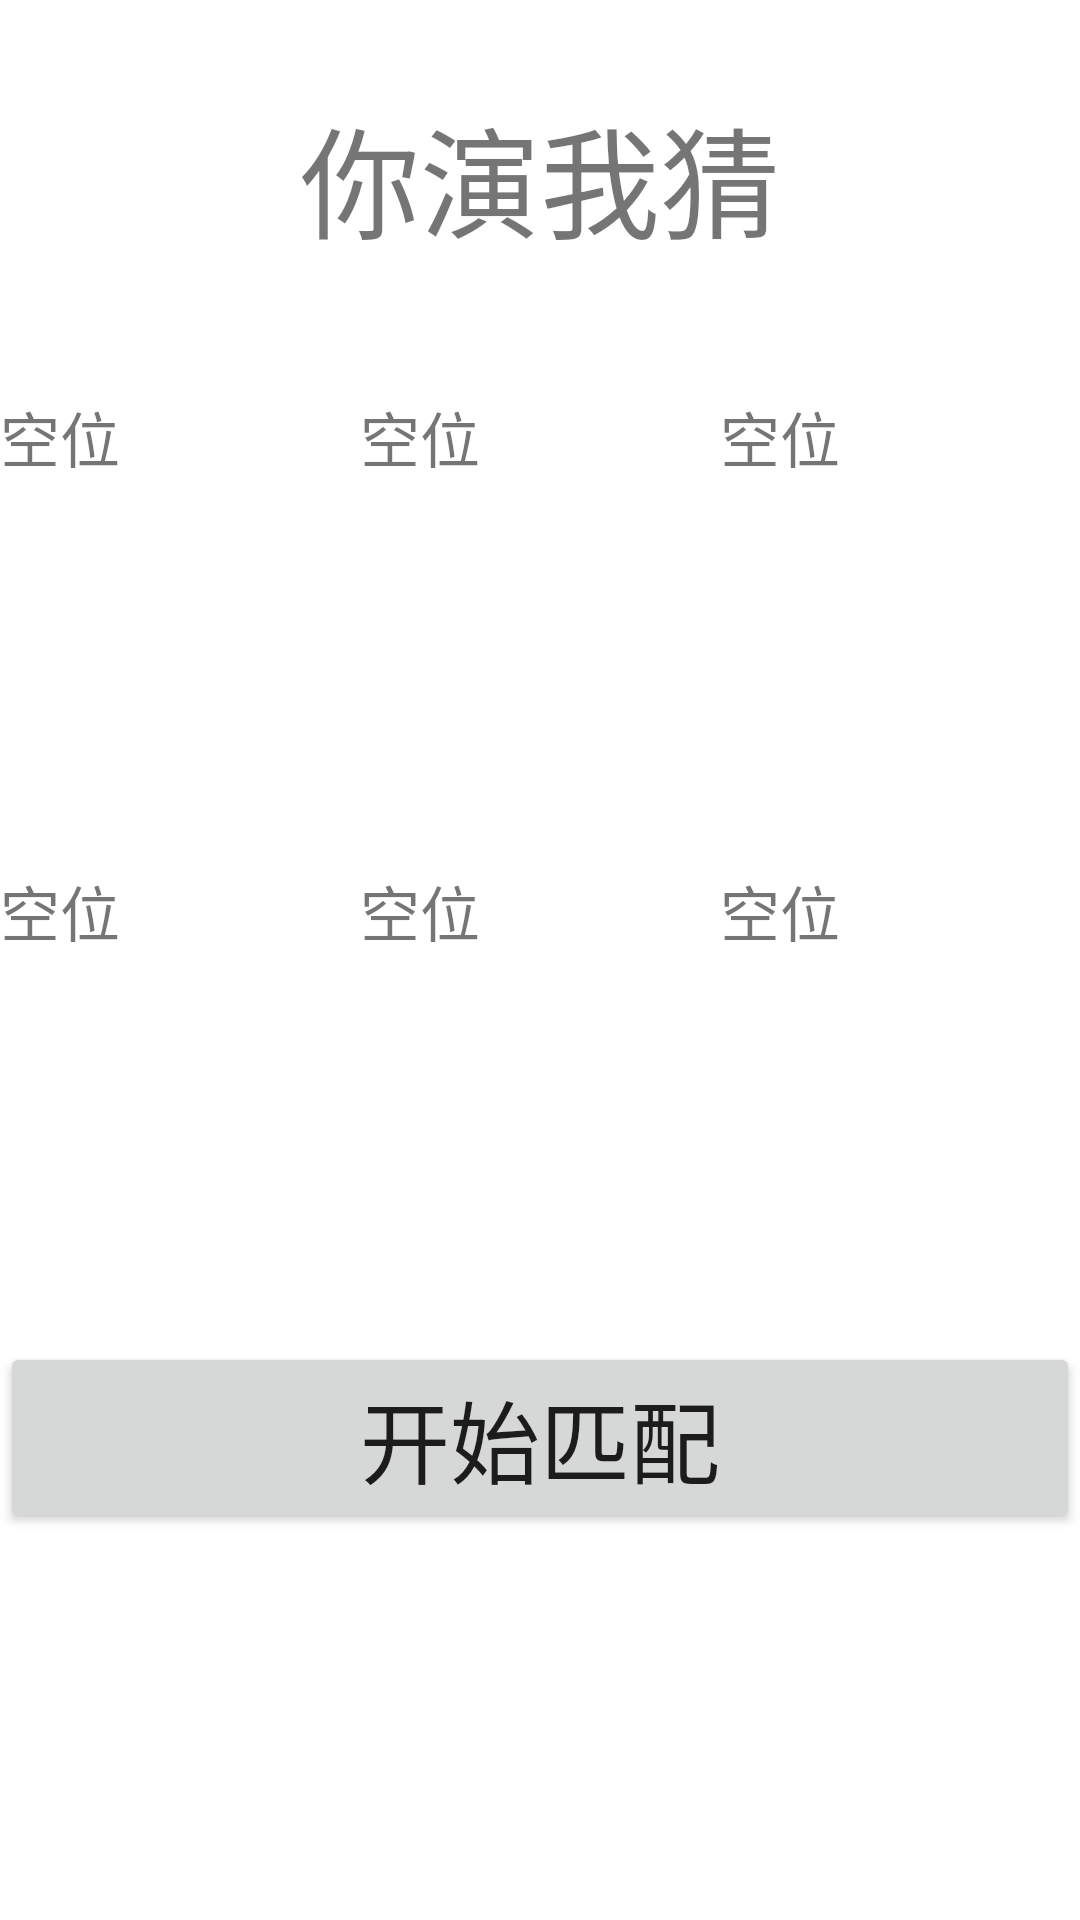

Reconstruct the res/layout file that produces this screen, plus the resources it refers to.
<!-- AndroidManifest.xml: application theme Theme.YouPlayIGuess -->
<!-- res/layout/activity_room.xml -->
<?xml version="1.0" encoding="utf-8"?>
<LinearLayout xmlns:android="http://schemas.android.com/apk/res/android"
    xmlns:app="http://schemas.android.com/apk/res-auto"
    xmlns:tools="http://schemas.android.com/tools"
    android:layout_width="match_parent"
    android:layout_height="match_parent"
    android:orientation="vertical"
    tools:context=".RoomActivity">

   <LinearLayout
       android:layout_width="match_parent"
       android:layout_height="wrap_content"
       android:layout_gravity="center"
       android:layout_marginTop="30dp"
       android:layout_weight="1">
       <TextView
           android:layout_width="match_parent"
           android:layout_height="wrap_content"
           android:text="你演我猜"
           android:gravity="center"
           android:textSize="40sp"/>
   </LinearLayout>

    <LinearLayout
        android:layout_width="match_parent"
        android:layout_height="wrap_content"
        android:orientation="horizontal"
        android:layout_weight="3">

        <TextView
            android:id="@+id/username_in_room_text_view"
            android:layout_width="wrap_content"
            android:layout_height="wrap_content"
            android:text="空位"
            android:layout_weight="1"
            android:textSize="20sp"/>
        <TextView
            android:layout_width="wrap_content"
            android:layout_height="wrap_content"
            android:text="空位"
            android:layout_weight="1"
            android:textSize="20sp"/>
        <TextView
            android:layout_width="wrap_content"
            android:layout_height="wrap_content"
            android:text="空位"
            android:layout_weight="1"
            android:textSize="20sp"/>
    </LinearLayout>

    <LinearLayout
        android:layout_width="match_parent"
        android:layout_height="wrap_content"
        android:orientation="horizontal"
        android:layout_weight="3">

        <TextView
            android:layout_width="wrap_content"
            android:layout_height="wrap_content"
            android:text="空位"
            android:layout_weight="1"
            android:textSize="20sp"/>
        <TextView
            android:layout_width="wrap_content"
            android:layout_height="wrap_content"
            android:text="空位"
            android:layout_weight="1"
            android:textSize="20sp"/>
        <TextView
            android:layout_width="wrap_content"
            android:layout_height="wrap_content"
            android:text="空位"
            android:layout_weight="1"
            android:textSize="20sp"/>
    </LinearLayout>

    <LinearLayout
        android:layout_width="match_parent"
        android:layout_height="wrap_content"
        android:layout_weight="1">
        <Button
            android:id="@+id/start_match"
            android:layout_width="match_parent"
            android:layout_height="wrap_content"
            android:text="开始匹配"
            android:textSize="30sp"/>
    </LinearLayout>

    <LinearLayout
        android:layout_width="match_parent"
        android:layout_height="wrap_content"
        android:layout_weight="2"/>

</LinearLayout>
<!-- resources referenced by this layout -->
<resources>
  <style name="Theme.YouPlayIGuess" parent="Theme.MaterialComponents.DayNight.DarkActionBar">
          
          <item name="colorPrimary">@color/purple_500</item>
          <item name="colorPrimaryVariant">@color/purple_700</item>
          <item name="colorOnPrimary">@color/white</item>
          
          <item name="colorSecondary">@color/teal_200</item>
          <item name="colorSecondaryVariant">@color/teal_700</item>
          <item name="colorOnSecondary">@color/black</item>
          
          <item name="android:statusBarColor" tools:targetApi="l">?attr/colorPrimaryVariant</item>
          
      </style>
  <!-- not gathered from this repository: default colours our renderer supplied (Android Studio template values) -->
  <color name="purple_500">#FF6200EE</color>
  <color name="purple_700">#FF3700B3</color>
  <color name="teal_200">#FF03DAC5</color>
  <color name="teal_700">#FF018786</color>
  <color name="black">#FF000000</color>
  <color name="white">#FFFFFFFF</color>
</resources>
